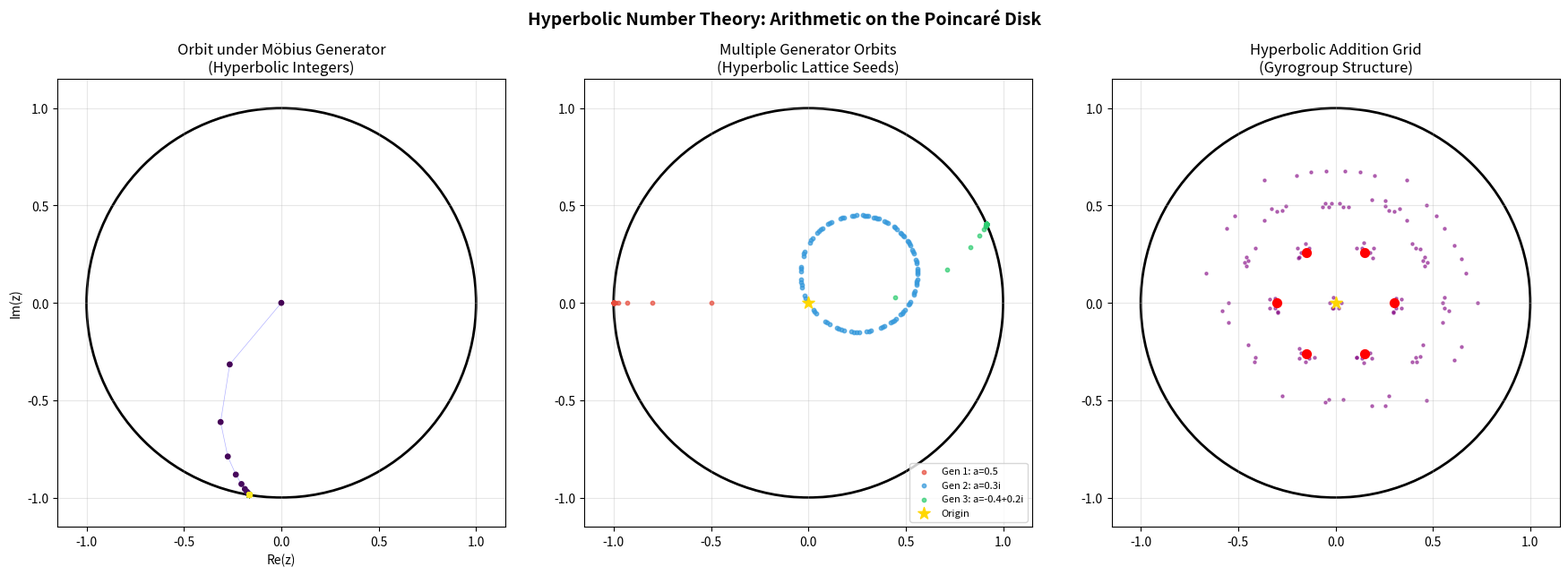

This chart was generated by the following Python code:
"""
Visualization 1: Poincaré Disk Orbits and Tessellation
=======================================================
Visualizes the orbit of the origin under iterated Möbius transformations,
showing how "hyperbolic integers" tile the Poincaré disk.
"""

import numpy as np
import matplotlib.pyplot as plt
import matplotlib.patches as mpatches


def mobius_map(a, theta, z):
    """Möbius disk automorphism."""
    phase = np.exp(1j * theta)
    return phase * (z - a) / (1 - np.conj(a) * z)


def generate_orbit(a, theta, n):
    """Generate orbit points."""
    pts = [0j]
    for _ in range(n - 1):
        pts.append(mobius_map(a, theta, pts[-1]))
    return np.array(pts)


def hyp_add(z, w):
    """Hyperbolic addition."""
    return (z + w) / (1 + np.conj(z) * w)


fig, axes = plt.subplots(1, 3, figsize=(18, 6))

# Panel 1: Single generator orbit
ax = axes[0]
a, theta = 0.4 + 0.1j, np.pi / 5
orbit = generate_orbit(a, theta, 200)

circle = plt.Circle((0, 0), 1, fill=False, color='black', linewidth=2)
ax.add_patch(circle)
ax.scatter(orbit.real, orbit.imag, c=np.arange(len(orbit)),
           cmap='viridis', s=15, zorder=5)
ax.plot(orbit.real[:50], orbit.imag[:50], 'b-', alpha=0.3, linewidth=0.5)
ax.set_xlim(-1.15, 1.15)
ax.set_ylim(-1.15, 1.15)
ax.set_aspect('equal')
ax.set_title('Orbit under Möbius Generator\n(Hyperbolic Integers)', fontsize=12)
ax.set_xlabel('Re(z)')
ax.set_ylabel('Im(z)')
ax.grid(True, alpha=0.3)

# Panel 2: Multiple generator orbits (tessellation seed)
ax = axes[1]
circle = plt.Circle((0, 0), 1, fill=False, color='black', linewidth=2)
ax.add_patch(circle)

generators = [
    (0.5 + 0j, 0),
    (0.3j, np.pi / 3),
    (-0.4 + 0.2j, np.pi / 6),
]
colors_gen = ['#e74c3c', '#3498db', '#2ecc71']
labels = ['Gen 1: a=0.5', 'Gen 2: a=0.3i', 'Gen 3: a=-0.4+0.2i']

for (a, theta), color, label in zip(generators, colors_gen, labels):
    orb = generate_orbit(a, theta, 100)
    ax.scatter(orb.real, orb.imag, c=color, s=10, alpha=0.7, label=label, zorder=5)

ax.scatter([0], [0], c='gold', s=100, marker='*', zorder=10, label='Origin')
ax.set_xlim(-1.15, 1.15)
ax.set_ylim(-1.15, 1.15)
ax.set_aspect('equal')
ax.set_title('Multiple Generator Orbits\n(Hyperbolic Lattice Seeds)', fontsize=12)
ax.legend(fontsize=8, loc='lower right')
ax.grid(True, alpha=0.3)

# Panel 3: Hyperbolic addition grid
ax = axes[2]
circle = plt.Circle((0, 0), 1, fill=False, color='black', linewidth=2)
ax.add_patch(circle)

# Create a grid of hyperbolic sums
base_points = [0.3 * np.exp(2j * np.pi * k / 6) for k in range(6)]
grid_pts = []
for z in base_points:
    for w in base_points:
        s = hyp_add(z, w)
        grid_pts.append(s)
        # Second level
        for v in base_points[:3]:
            grid_pts.append(hyp_add(s, v))

grid_pts = np.array(grid_pts)
mask = np.abs(grid_pts) < 1
grid_pts = grid_pts[mask]

ax.scatter(grid_pts.real, grid_pts.imag, c='purple', s=5, alpha=0.5)
for z in base_points:
    ax.scatter([z.real], [z.imag], c='red', s=50, zorder=10)
ax.scatter([0], [0], c='gold', s=100, marker='*', zorder=10)
ax.set_xlim(-1.15, 1.15)
ax.set_ylim(-1.15, 1.15)
ax.set_aspect('equal')
ax.set_title('Hyperbolic Addition Grid\n(Gyrogroup Structure)', fontsize=12)
ax.grid(True, alpha=0.3)

plt.suptitle('Hyperbolic Number Theory: Arithmetic on the Poincaré Disk',
             fontsize=14, fontweight='bold', y=1.02)
plt.tight_layout()
plt.savefig('poincare_disk_orbits.png', dpi=150, bbox_inches='tight')
plt.close()
print("Saved: poincare_disk_orbits.png")
